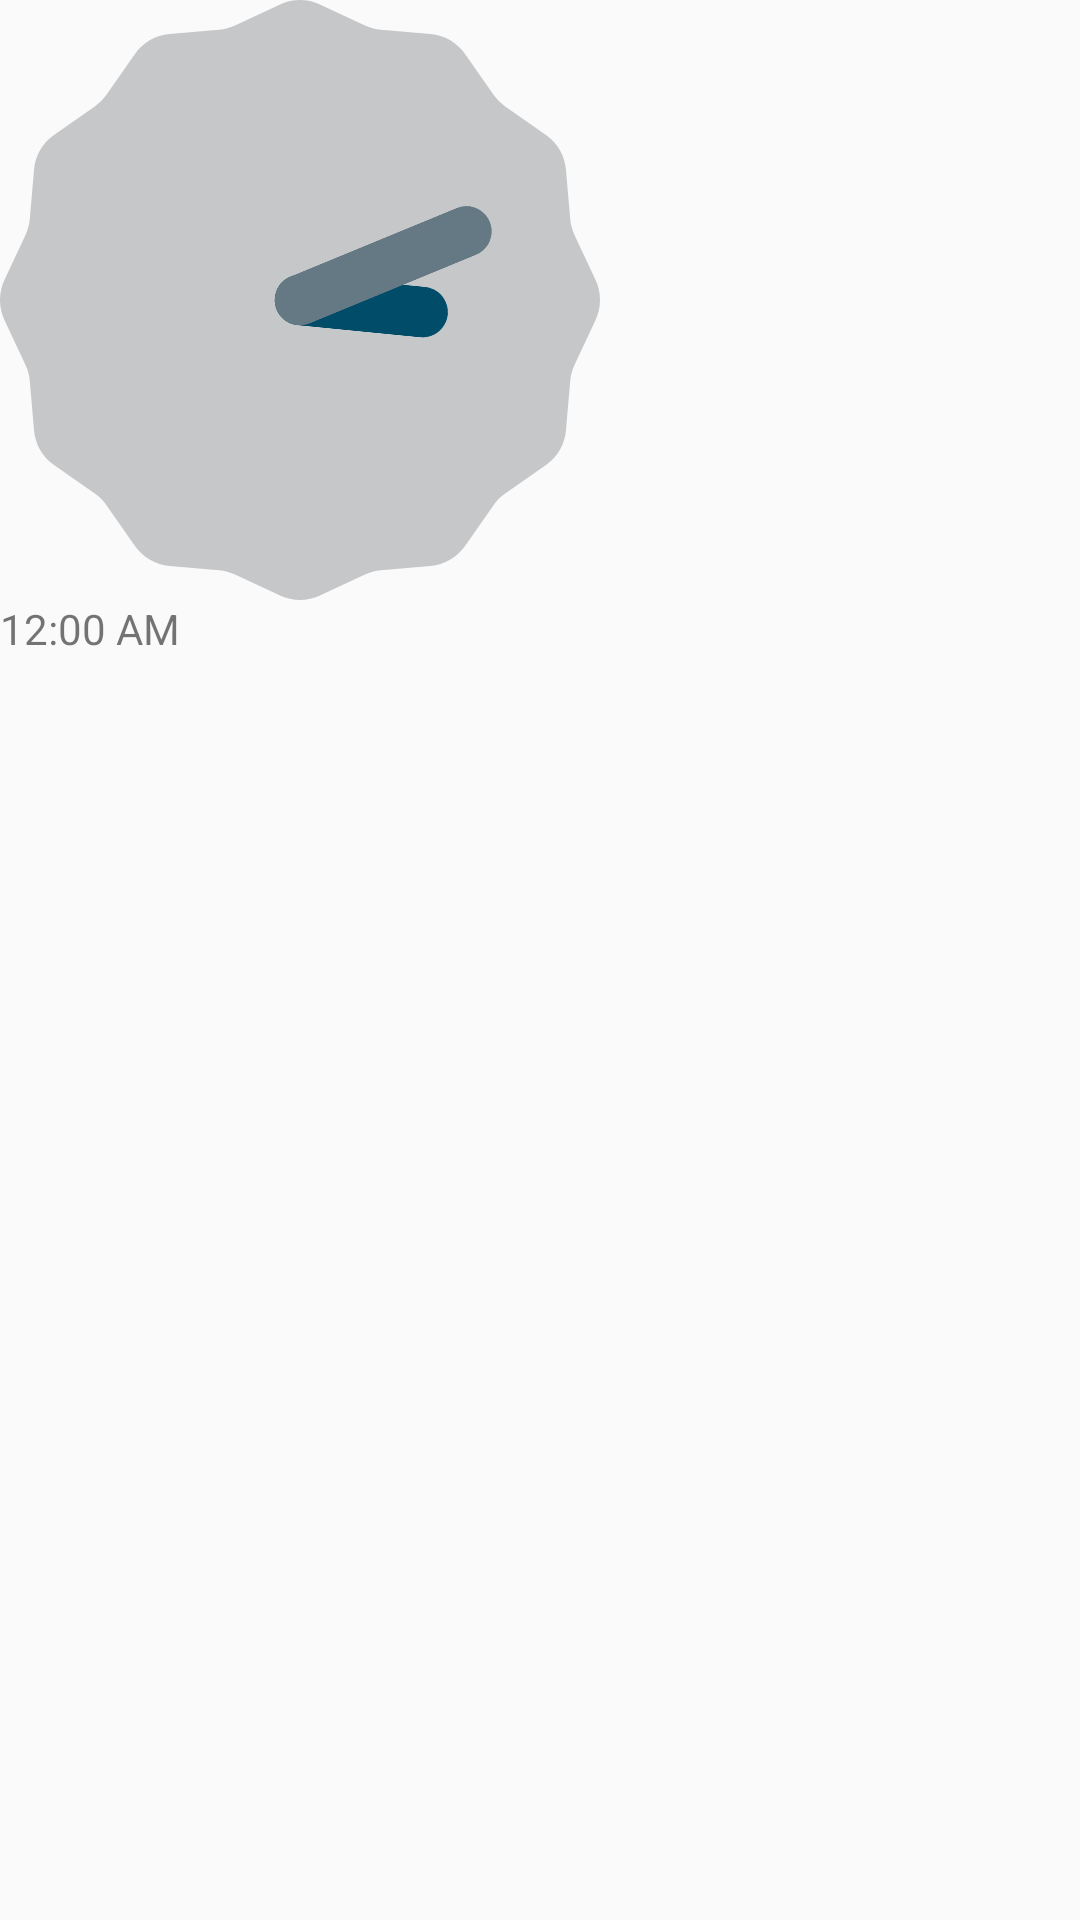

The Android layout XML behind this screen, and the referenced resources:
<!-- AndroidManifest.xml: application theme AppTheme -->
<!-- res/layout/activity_clock.xml -->
<?xml version="1.0" encoding="utf-8"?>
<LinearLayout xmlns:android="http://schemas.android.com/apk/res/android"
              android:orientation="vertical"
              android:layout_width="match_parent"
              android:layout_height="match_parent">

    <AnalogClock
            android:layout_width="@dimen/dp_200"
            android:layout_height="@dimen/dp_200"/>

    <DigitalClock
            android:layout_width="@dimen/dp_200"
            android:layout_height="@dimen/dp_200"
    />

</LinearLayout>
<!-- resources referenced by this layout -->
<resources>
  <dimen name="dp_200">200dp</dimen>
  <style name="AppTheme" parent="Theme.AppCompat.Light.DarkActionBar">
          
          <item name="colorPrimary">@color/colorPrimary</item>
          <item name="colorPrimaryDark">@color/colorPrimaryDark</item>
          <item name="colorAccent">@color/colorAccent</item>
      </style>
  <color name="colorPrimary">#008577</color>
  <color name="colorPrimaryDark">#00574B</color>
  <color name="colorAccent">#D81B60</color>
</resources>
